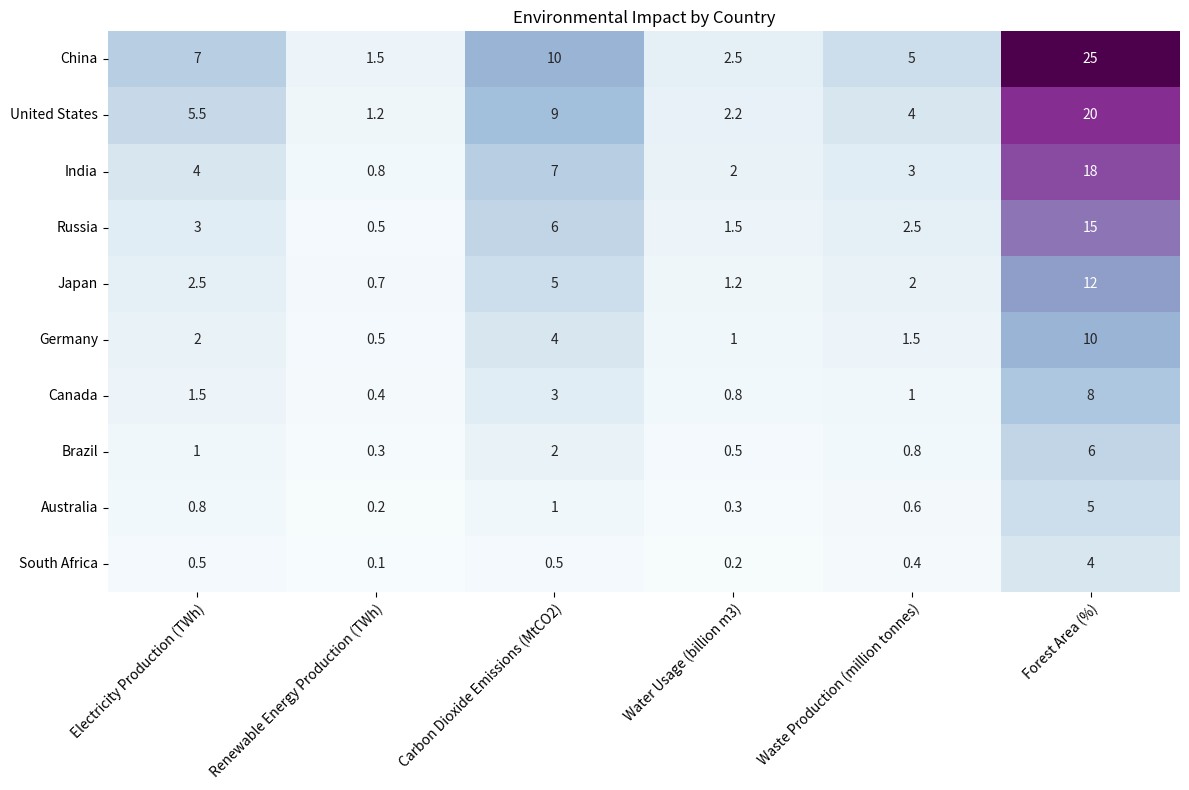

Recreate this plot in Python. (Note: this script raises an exception after producing the figure.)

#Import required modules
import matplotlib.pyplot as plt
import pandas as pd
import numpy as np
import seaborn as sns

#Create a dictionary with the data
data = {'Country':['China', 'United States', 'India', 'Russia', 'Japan', 'Germany', 'Canada', 'Brazil', 'Australia', 'South Africa'],
        'Electricity Production (TWh)':[7, 5.5, 4, 3, 2.5, 2, 1.5, 1, 0.8, 0.5],
        'Renewable Energy Production (TWh)':[1.5, 1.2, 0.8, 0.5, 0.7, 0.5, 0.4, 0.3, 0.2, 0.1],
        'Carbon Dioxide Emissions (MtCO2)':[10, 9, 7, 6, 5, 4, 3, 2, 1, 0.5],
        'Water Usage (billion m3)':[2.5, 2.2, 2.0, 1.5, 1.2, 1.0, 0.8, 0.5, 0.3, 0.2],
        'Waste Production (million tonnes)':[5, 4, 3, 2.5, 2, 1.5, 1, 0.8, 0.6, 0.4],
        'Forest Area (%)':[25, 20, 18, 15, 12, 10, 8, 6, 5, 4]}

#Convert the dictionary to a pandas dataframe
df = pd.DataFrame(data)

#Set the figure size
plt.figure(figsize=(12,8))

#Plot the heatmap chart using seaborn
sns.heatmap(df.iloc[:,1:], annot=True, cmap='BuPu', cbar=False, vmin=0, vmax=25)

#Set the title
plt.title('Environmental Impact by Country')

#Rotate the x-axis labels by 45 degrees and align them to the right
plt.xticks(rotation=45, ha='right', rotation_mode='anchor')

#Set the y-axis labels to the center of each row
plt.yticks(np.arange(10)+0.5, df['Country'], rotation=0)

#Automatically adjust the layout
plt.tight_layout()

#Save the chart as a png file
plt.savefig('output/final/heatmap/png/20231228-124154_39.png', bbox_inches='tight')

#Clear the current image state
plt.clf()
